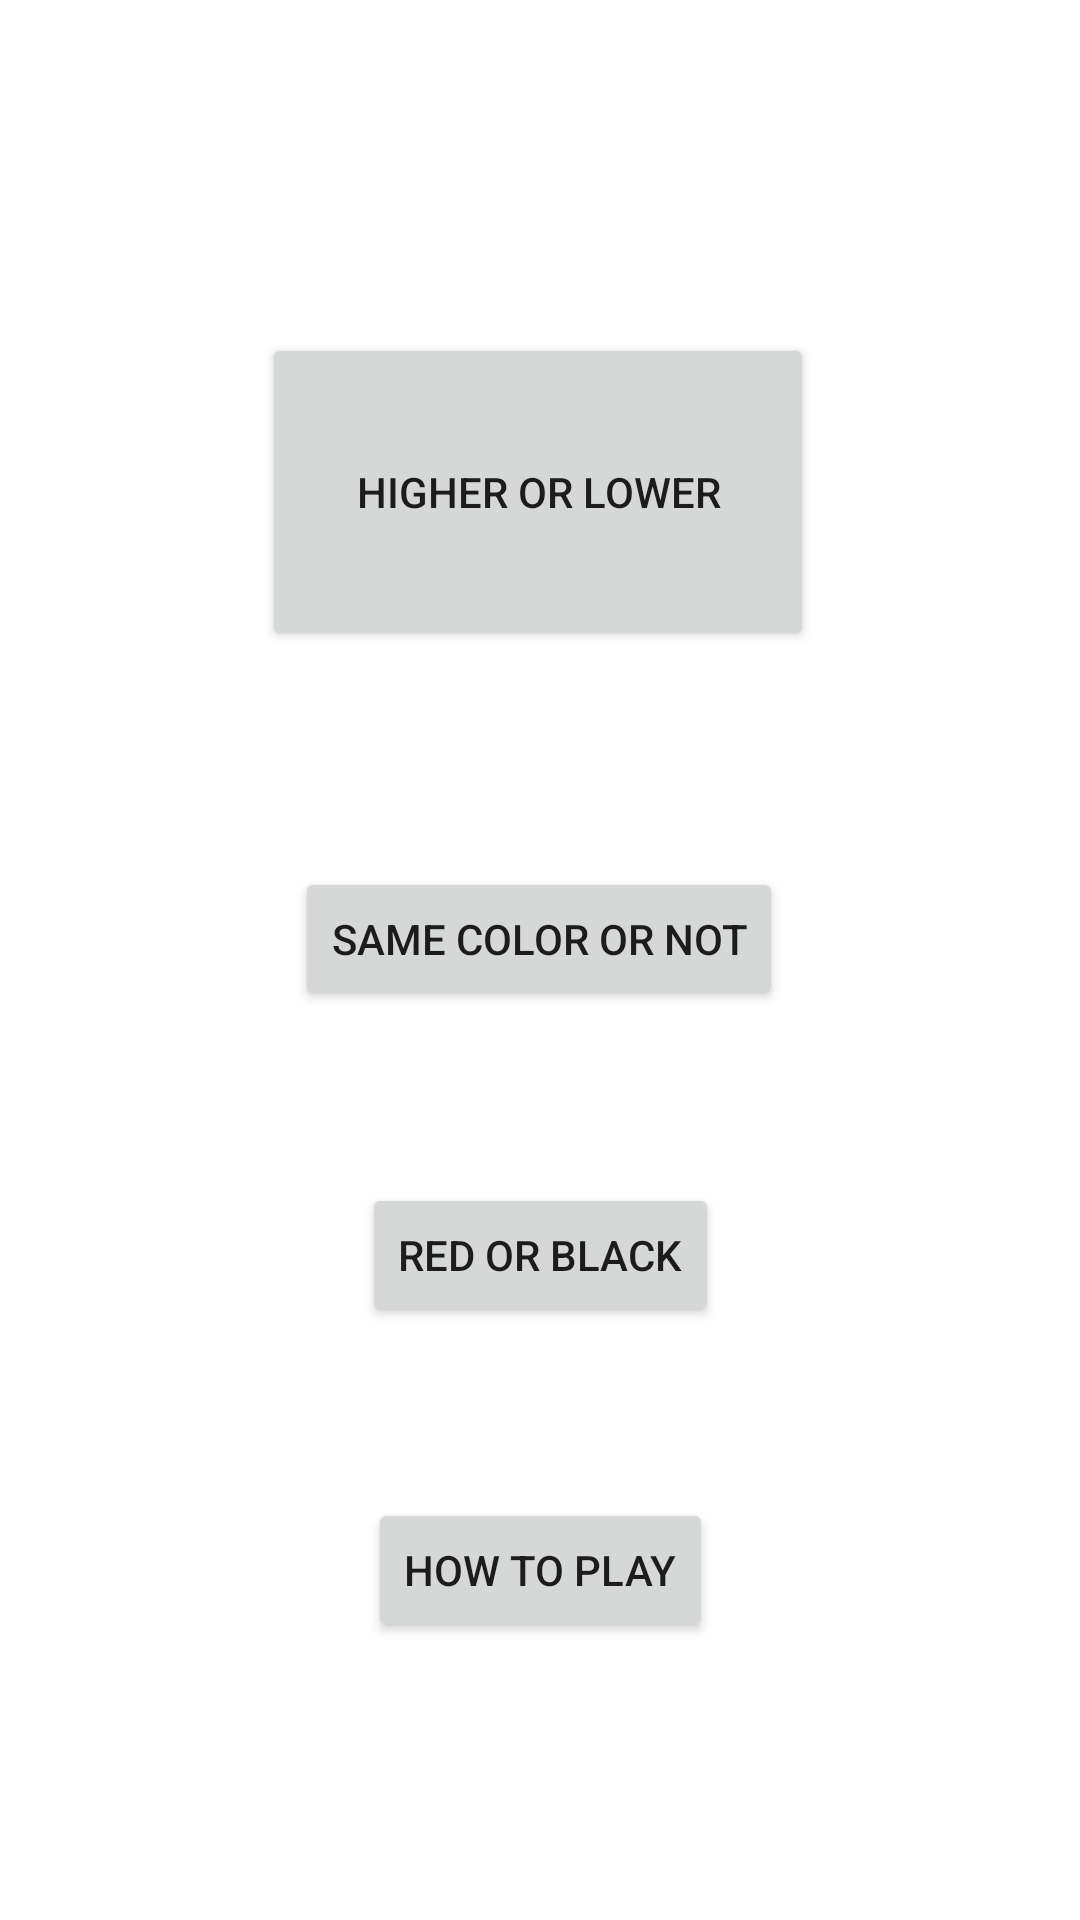

The Android layout XML behind this screen, and the referenced resources:
<!-- AndroidManifest.xml: application theme Theme.V1Bussen -->
<!-- res/layout/activity_start_screen.xml -->
<?xml version="1.0" encoding="utf-8"?>
<androidx.constraintlayout.widget.ConstraintLayout xmlns:android="http://schemas.android.com/apk/res/android"
    xmlns:app="http://schemas.android.com/apk/res-auto"
    xmlns:tools="http://schemas.android.com/tools"
    android:layout_width="match_parent"
    android:layout_height="match_parent"
    tools:context=".StartScreen">

    <Button
        android:id="@+id/playButton1"
        style="@style/Widget.AppCompat.Button"
        android:layout_width="184dp"
        android:layout_height="106dp"
        android:text="Higher or Lower"
        app:layout_constraintBottom_toBottomOf="parent"
        app:layout_constraintEnd_toEndOf="parent"
        app:layout_constraintHorizontal_bias="0.497"
        app:layout_constraintStart_toStartOf="parent"
        app:layout_constraintTop_toTopOf="parent"
        app:layout_constraintVertical_bias="0.208" />

    <Button
        android:id="@+id/HtpButton"
        style="@style/Widget.AppCompat.Button"
        android:layout_width="wrap_content"
        android:layout_height="wrap_content"
        android:text="@string/how_to_play"
        app:layout_constraintBottom_toBottomOf="parent"
        app:layout_constraintEnd_toEndOf="parent"
        app:layout_constraintStart_toStartOf="parent"
        app:layout_constraintTop_toBottomOf="@+id/playButton1"
        app:layout_constraintVertical_bias="0.753" />

    <Button
        android:id="@+id/playButton2"
        android:layout_width="wrap_content"
        android:layout_height="wrap_content"
        android:layout_marginTop="72dp"
        android:text="Same Color or Not"
        app:layout_constraintEnd_toEndOf="parent"
        app:layout_constraintHorizontal_bias="0.498"
        app:layout_constraintStart_toStartOf="parent"
        app:layout_constraintTop_toBottomOf="@+id/playButton1" />

    <Button
        android:id="@+id/playButton3"
        android:layout_width="wrap_content"
        android:layout_height="wrap_content"
        android:text="Red or Black"
        app:layout_constraintBottom_toTopOf="@+id/HtpButton"
        app:layout_constraintEnd_toEndOf="parent"
        app:layout_constraintStart_toStartOf="parent"
        app:layout_constraintTop_toBottomOf="@+id/playButton2" />

</androidx.constraintlayout.widget.ConstraintLayout>
<!-- resources referenced by this layout -->
<resources>
  <string name="how_to_play">How to play</string>
  <style name="Theme.V1Bussen" parent="Theme.MaterialComponents.DayNight.DarkActionBar">
          
          <item name="colorPrimary">@color/purple_500</item>
          <item name="colorPrimaryVariant">@color/purple_700</item>
          <item name="colorOnPrimary">@color/white</item>
          
          <item name="colorSecondary">@color/teal_200</item>
          <item name="colorSecondaryVariant">@color/teal_700</item>
          <item name="colorOnSecondary">@color/black</item>
          
          <item name="android:statusBarColor" tools:targetApi="l">?attr/colorPrimaryVariant</item>
          
      </style>
  <!-- not gathered from this repository: default colours our renderer supplied (Android Studio template values) -->
  <color name="purple_500">#FF6200EE</color>
  <color name="purple_700">#FF3700B3</color>
  <color name="teal_200">#FF03DAC5</color>
  <color name="teal_700">#FF018786</color>
  <color name="black">#FF000000</color>
  <color name="white">#FFFFFFFF</color>
</resources>
